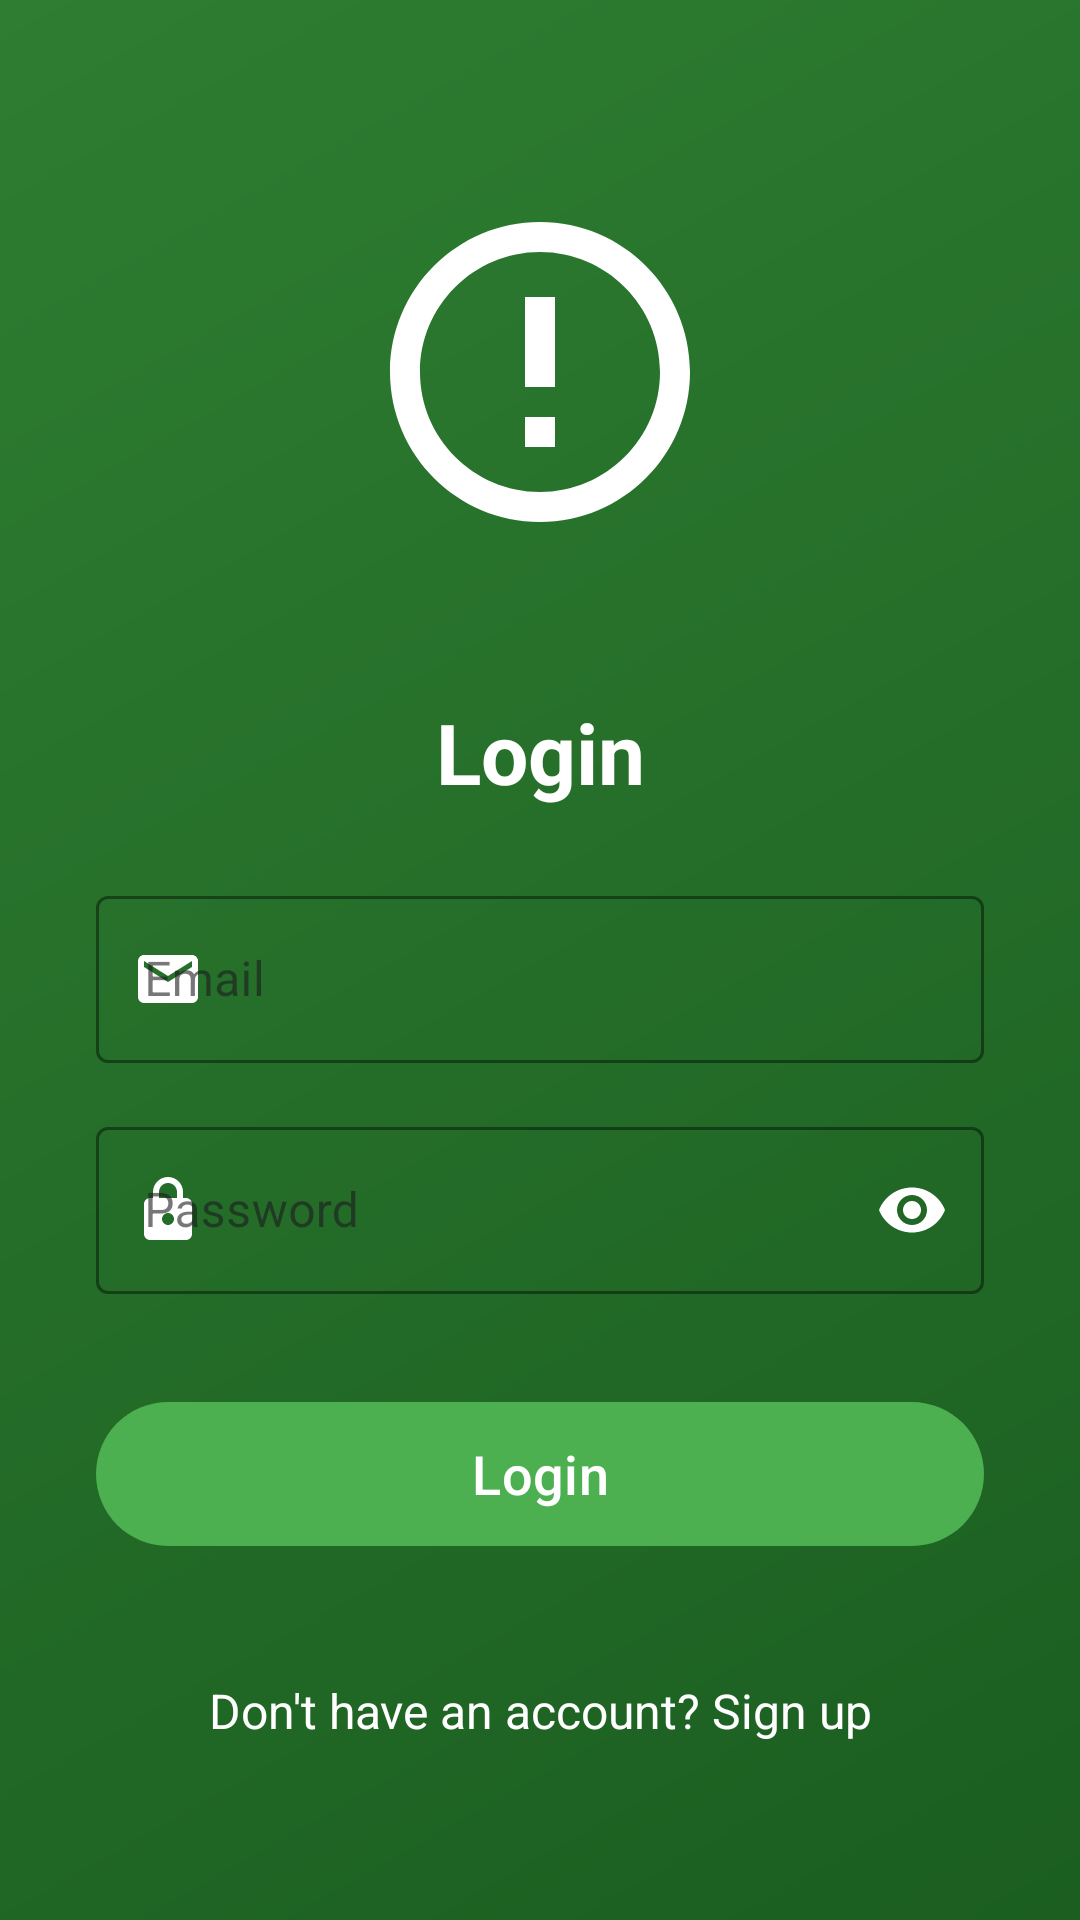

The Android layout XML behind this screen, and the referenced resources:
<!-- AndroidManifest.xml: application theme Theme.Found404 -->
<!-- res/layout/fragment_login.xml -->
<?xml version="1.0" encoding="utf-8"?>
<ScrollView xmlns:android="http://schemas.android.com/apk/res/android"
    xmlns:app="http://schemas.android.com/apk/res-auto"
    xmlns:tools="http://schemas.android.com/tools"
    android:layout_width="match_parent"
    android:layout_height="match_parent"
    android:background="@drawable/bg_gradient"
    android:fillViewport="true">

    <LinearLayout
        android:layout_width="match_parent"
        android:layout_height="wrap_content"
        android:orientation="vertical"
        android:padding="32dp">

        
        <ImageView
            android:layout_width="120dp"
            android:layout_height="120dp"
            android:layout_gravity="center_horizontal"
            android:layout_marginTop="32dp"
            android:layout_marginBottom="48dp"
            android:src="@drawable/ic_logo" />

        
        <TextView
            android:layout_width="match_parent"
            android:layout_height="wrap_content"
            android:text="Login"
            android:textAlignment="center"
            android:textColor="@color/white"
            android:textSize="28sp"
            android:textStyle="bold"
            android:layout_marginBottom="24dp"/>

        
        <com.google.android.material.textfield.TextInputLayout
            android:id="@+id/emailInputLayout"
            style="@style/Widget.MaterialComponents.TextInputLayout.OutlinedBox"
            android:layout_width="match_parent"
            android:layout_height="wrap_content"
            android:layout_marginBottom="16dp"
            app:boxStrokeColor="@color/white"
            app:hintTextColor="@color/white"
            app:startIconDrawable="@drawable/ic_email"
            app:startIconTint="@color/white">

            <com.google.android.material.textfield.TextInputEditText
                android:id="@+id/emailEditText"
                android:layout_width="match_parent"
                android:layout_height="wrap_content"
                android:hint="Email"
                android:inputType="textEmailAddress"
                android:textColor="@color/white"
                android:textColorHint="@color/white_50" />
        </com.google.android.material.textfield.TextInputLayout>

        
        <com.google.android.material.textfield.TextInputLayout
            android:id="@+id/passwordInputLayout"
            style="@style/Widget.MaterialComponents.TextInputLayout.OutlinedBox"
            android:layout_width="match_parent"
            android:layout_height="wrap_content"
            android:layout_marginBottom="32dp"
            app:boxStrokeColor="@color/white"
            app:endIconMode="password_toggle"
            app:endIconTint="@color/white"
            app:hintTextColor="@color/white"
            app:startIconDrawable="@drawable/ic_lock"
            app:startIconTint="@color/white">

            <com.google.android.material.textfield.TextInputEditText
                android:id="@+id/passwordEditText"
                android:layout_width="match_parent"
                android:layout_height="wrap_content"
                android:hint="Password"
                android:inputType="textPassword"
                android:textColor="@color/white"
                android:textColorHint="@color/white_50" />
        </com.google.android.material.textfield.TextInputLayout>

        
        <com.google.android.material.button.MaterialButton
            android:id="@+id/btnLogin"
            android:layout_width="match_parent"
            android:layout_height="56dp"
            android:layout_marginBottom="24dp"
            android:text="Login"
            android:textAllCaps="false"
            android:textSize="18sp"
            app:backgroundTint="@color/green_500"
            app:cornerRadius="28dp"
            app:icon="@drawable/ic_arrow_forward"
            app:iconGravity="end"
            app:iconTint="@color/white"
            app:rippleColor="@color/green_700" />

        
        <TextView
            android:id="@+id/tvRegister"
            android:layout_width="match_parent"
            android:layout_height="wrap_content"
            android:layout_marginTop="16dp"
            android:gravity="center"
            android:text="Don't have an account? Sign up"
            android:textColor="@color/white"
            android:textSize="16sp" />

    </LinearLayout>
</ScrollView>
<!-- resources referenced by this layout -->
<resources>
  <color name="green_500">#4CAF50</color>
  <color name="green_700">#388E3C</color>
  <color name="white">#FFFFFFFF</color>
  <color name="white_50">#80FFFFFF</color>
  <!-- drawable bg_gradient (drawable) -->
  <?xml version="1.0" encoding="utf-8"?>
  <shape xmlns:android="http://schemas.android.com/apk/res/android">
      <gradient
          android:angle="135"
          android:startColor="#1B5E20"
          android:endColor="#2E7D32"
          android:type="linear" />
  </shape>
  <!-- drawable ic_email (drawable) -->
  <vector xmlns:android="http://schemas.android.com/apk/res/android"
      android:width="24dp"
      android:height="24dp"
      android:viewportWidth="24"
      android:viewportHeight="24">
      <path
          android:fillColor="#FFFFFF"
          android:pathData="M20,4H4c-1.1,0 -1.99,0.9 -1.99,2L2,18c0,1.1 0.9,2 2,2h16c1.1,0 2,-0.9 2,-2V6c0,-1.1 -0.9,-2 -2,-2zm0,4l-8,5 -8,-5V6l8,5 8,-5v2z"/>
  </vector>
  <!-- drawable ic_lock (drawable) -->
  <vector xmlns:android="http://schemas.android.com/apk/res/android"
      android:width="24dp"
      android:height="24dp"
      android:viewportWidth="24"
      android:viewportHeight="24">
      <path
          android:fillColor="#FFFFFF"
          android:pathData="M18,8h-1V6c0,-2.76 -2.24,-5 -5,-5S7,3.24 7,6v2H6c-1.1,0 -2,0.9 -2,2v10c0,1.1 0.9,2 2,2h12c1.1,0 2,-0.9 2,-2V10c0,-1.1 -0.9,-2 -2,-2zm-6,9c-1.1,0 -2,-0.9 -2,-2s0.9,-2 2,-2 2,0.9 2,2 -0.9,2 -2,2zM9,8V6c0,-1.66 1.34,-3 3,-3s3,1.34 3,3v2H9z"/>
  </vector>
  <!-- drawable ic_logo (drawable) -->
  <vector xmlns:android="http://schemas.android.com/apk/res/android"
      android:width="48dp"
      android:height="48dp"
      android:viewportWidth="24"
      android:viewportHeight="24">
      <path
          android:fillColor="#FFFFFF"
          android:pathData="M12,2C6.48,2 2,6.48 2,12s4.48,10 10,10 10,-4.48 10,-10S17.52,2 12,2zm0,18c-4.41,0 -8,-3.59 -8,-8s3.59,-8 8,-8 8,3.59 8,8 -3.59,8 -8,8zm-1,-13h2v6h-2zm0,8h2v2h-2z"/>
  </vector>
  <style name="Theme.Found404" parent="Base.Theme.Found404" />
  <style name="Base.Theme.Found404" parent="Theme.Material3.DayNight.NoActionBar">
          
          
      </style>
</resources>
